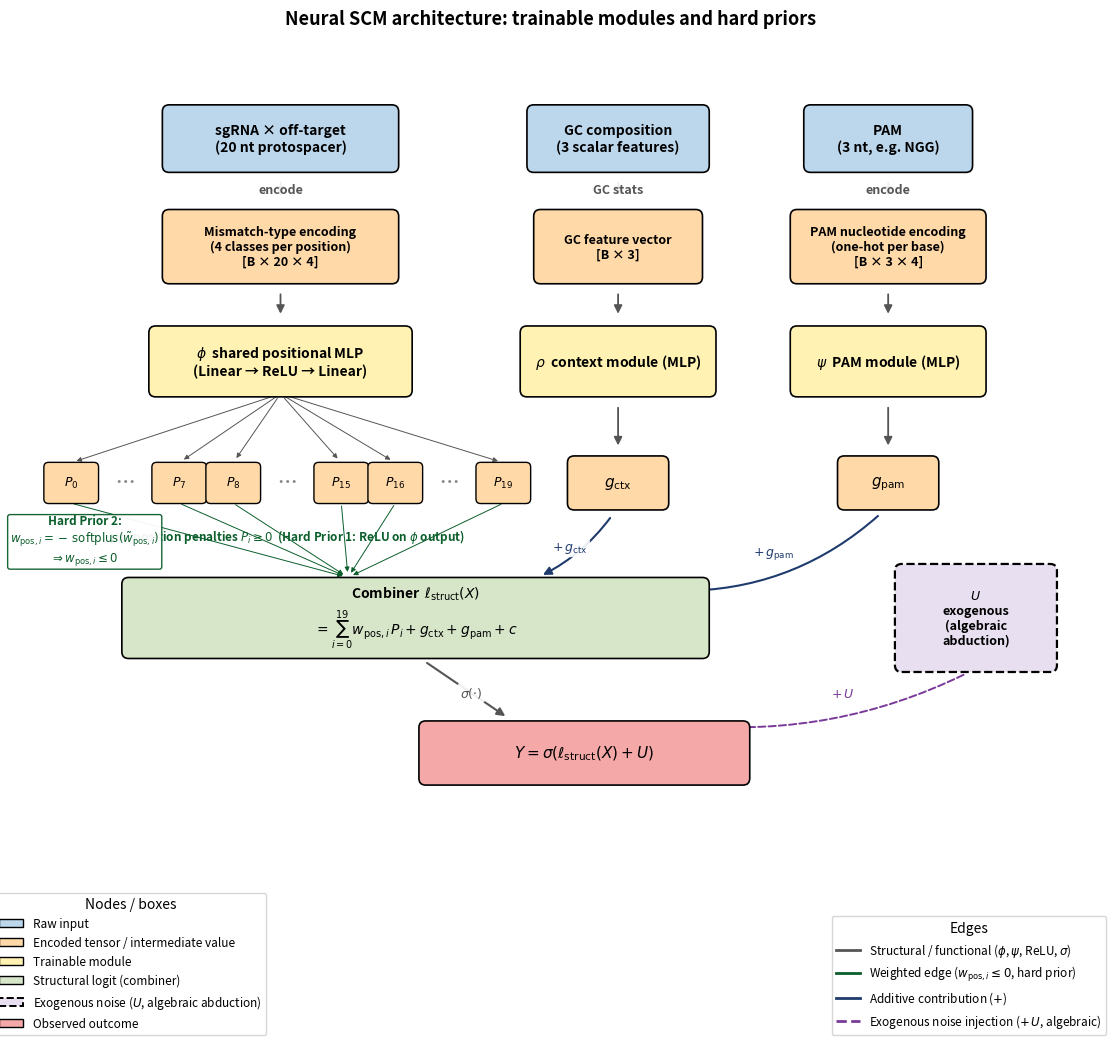

This chart was generated by the following Python code:
"""Neural SCM architecture figure for Chapter 3 of the thesis.

This figure shows the IMPLEMENTATION that realizes the biological causal
DAG of Figure 3.1 (see make_dag_figure.py). Each DAG node is instantiated
by a dedicated trainable module or by a deterministic computation; arrows
mirror the causal edges of the DAG and make the architectural choices
explicit.

Reflects the final adopted model (positional_mlp + additive PAM +
GC context module, Exp24 in findings.md), per Section 3.2 of the thesis:

  - Shared positional MLP phi (Equation eq:phi-i) applied independently
    to each of the 20 protospacer positions (weight sharing).
  - Separate PAM module psi (Equation eq:psi-pam).
  - Separate context module rho (Equation eq:rho-ctx) consuming the three
    GC-composition features (gc_sgRNA, gc_offtarget, |delta|).
  - Hard prior 1: P_i >= 0 via ReLU on the output of phi.
  - Hard prior 2: w_pos,i <= 0 via -softplus reparam (Equation eq:wpos-reparam).
  - Combiner producing the structural logit l_struct (Equation eq:struct-logit)
    as additive composition of positional, context, and PAM contributions.
  - Exogenous noise U recovered ALGEBRAICALLY (Section 3.3, eq:U-abduction),
    not learned: entering additively at the final logit.
  - Sigmoid producing the cleavage outcome Y (Equation eq:cas9-anm).

Visual language (palette and helper functions) is kept consistent with
make_dag_figure.py, with the addition of a yellow tone (COLOR_MODULE) for
the trainable components — the element that distinguishes the
implementation view from the abstract DAG view.
"""
from __future__ import annotations

from pathlib import Path

import matplotlib.pyplot as plt
from matplotlib.lines import Line2D
from matplotlib.patches import FancyArrowPatch, FancyBboxPatch

OUT = Path("explainability/plots/thesis_fig0b_architecture.png")

# --- visual palette ----------------------------------------------------
# Mirrors make_dag_figure.py for stylistic coherence + COLOR_MODULE for
# trainable components.
COLOR_INPUT   = "#bcd6ec"   # light blue   - raw inputs (sgRNA, PAM)
COLOR_LATENT  = "#ffd9a8"   # light orange - encoded tensors, P_i, g_pam
COLOR_MODULE  = "#fff2b3"   # light yellow - trainable modules (phi, psi)
COLOR_EXOG    = "#e8e0f0"   # light purple - exogenous noise U (dashed border)
COLOR_LOGIT   = "#d7e6c9"   # light green  - structural logit (combiner)
COLOR_OUTCOME = "#f5a8a8"   # light red    - measured outcome Y

COLOR_EDGE_F  = "#555555"   # gray         - structural / functional (phi, psi, sigma, ReLU)
COLOR_EDGE_W  = "#0b5e2b"   # dark green   - weighted edges (w_pos,i)
COLOR_EDGE_A  = "#1f3b6e"   # dark blue    - additive contribution
COLOR_EDGE_U  = "#7a3a99"   # purple       - exogenous noise (dashed)


def box(ax, xy, text, kind, w=1.8, h=0.9, fontsize=10, dashed=False):
    color = {
        "input":   COLOR_INPUT,
        "latent":  COLOR_LATENT,
        "module":  COLOR_MODULE,
        "exog":    COLOR_EXOG,
        "logit":   COLOR_LOGIT,
        "outcome": COLOR_OUTCOME,
    }[kind]
    x, y = xy
    linestyle = "--" if dashed else "-"
    patch = FancyBboxPatch(
        (x - w / 2, y - h / 2), w, h,
        boxstyle="round,pad=0.05,rounding_size=0.10",
        linewidth=1.6 if dashed else 1.2,
        edgecolor="black", facecolor=color,
        linestyle=linestyle, zorder=3,
    )
    ax.add_patch(patch)
    ax.text(x, y, text, ha="center", va="center",
            fontsize=fontsize, fontweight="bold", zorder=4)


def pos_node(ax, xy, label, w=0.85, h=0.55, fontsize=10):
    """Small box for individual positional nodes P_i (matches DAG figure)."""
    x, y = xy
    patch = FancyBboxPatch(
        (x - w / 2, y - h / 2), w, h,
        boxstyle="round,pad=0.03,rounding_size=0.07",
        linewidth=1.0, edgecolor="black", facecolor=COLOR_LATENT, zorder=3,
    )
    ax.add_patch(patch)
    ax.text(x, y, label, ha="center", va="center",
            fontsize=fontsize, fontweight="bold", zorder=4)


def arrow(ax, src, dst, color, label=None, label_pos=0.5,
          style="-", curvature=0.0, lw=1.4,
          shrinkA=10, shrinkB=10, mutation_scale=12):
    connectionstyle = f"arc3,rad={curvature}"
    a = FancyArrowPatch(
        src, dst,
        arrowstyle="-|>", mutation_scale=mutation_scale,
        linestyle=style, linewidth=lw, color=color,
        connectionstyle=connectionstyle, zorder=2,
        shrinkA=shrinkA, shrinkB=shrinkB,
    )
    ax.add_patch(a)
    if label:
        mx = src[0] + (dst[0] - src[0]) * label_pos
        my = src[1] + (dst[1] - src[1]) * label_pos
        ax.text(mx, my, label, ha="center", va="center",
                fontsize=9, color=color, fontweight="bold",
                bbox=dict(boxstyle="round,pad=0.18", facecolor="white",
                          edgecolor="none", alpha=0.9), zorder=5)


def main():
    fig, ax = plt.subplots(figsize=(15, 10.5))
    ax.set_xlim(-0.5, 15.5)
    ax.set_ylim(-1.8, 10.8)
    ax.set_aspect("equal")
    ax.axis("off")

    # =====================================================================
    # Layer 1: Raw inputs (three columns: spacer, context, PAM)
    # =====================================================================
    box(ax, (3.5, 9.8), "sgRNA × off-target\n(20 nt protospacer)",
        "input", w=3.4, h=0.9, fontsize=10)
    box(ax, (8.5, 9.8), "GC composition\n(3 scalar features)",
        "input", w=2.6, h=0.9, fontsize=10)
    box(ax, (12.5, 9.8), "PAM\n(3 nt, e.g. NGG)",
        "input", w=2.4, h=0.9, fontsize=10)

    # =====================================================================
    # Layer 2: Encoded tensors
    # =====================================================================
    box(ax, (3.5, 8.2),
        "Mismatch-type encoding\n(4 classes per position)\n[B × 20 × 4]",
        "latent", w=3.4, h=1.0, fontsize=9)
    box(ax, (8.5, 8.2),
        "GC feature vector\n[B × 3]",
        "latent", w=2.4, h=1.0, fontsize=9)
    box(ax, (12.5, 8.2),
        "PAM nucleotide encoding\n(one-hot per base)\n[B × 3 × 4]",
        "latent", w=2.8, h=1.0, fontsize=9)

    # =====================================================================
    # Layer 3: Trainable modules
    # =====================================================================
    box(ax, (3.5, 6.5),
        r"$\phi$  shared positional MLP" + "\n(Linear → ReLU → Linear)",
        "module", w=3.8, h=0.95, fontsize=10)
    box(ax, (8.5, 6.5),
        r"$\rho$  context module (MLP)",
        "module", w=2.8, h=0.95, fontsize=10)
    box(ax, (12.5, 6.5),
        r"$\psi$  PAM module (MLP)",
        "module", w=2.8, h=0.95, fontsize=10)

    # =====================================================================
    # Layer 4: Per-position penalties P_i (post-ReLU), g_ctx and g_pam
    # =====================================================================
    pos_y = 4.7
    positions = [
        (0.4,  r"$P_0$"),
        (1.2,  "..."),
        (2.0,  r"$P_7$"),
        (2.8,  r"$P_8$"),
        (3.6,  "..."),
        (4.4,  r"$P_{15}$"),
        (5.2,  r"$P_{16}$"),
        (6.0,  "..."),
        (6.8,  r"$P_{19}$"),
    ]
    for x, lbl in positions:
        if lbl == "...":
            ax.text(x, pos_y, "⋯", ha="center", va="center",
                    fontsize=14, color="#888", fontweight="bold")
        else:
            pos_node(ax, (x, pos_y), lbl, w=0.75, h=0.55, fontsize=9)

    # Annotation: P_i are the 20 per-position penalties (post-ReLU, so >= 0)
    ax.text(3.6, pos_y - 0.65,
            r"per-position penalties $P_i \geq 0$  (Hard Prior 1: ReLU on $\phi$ output)",
            ha="center", va="top", fontsize=8.5, color="#0b5e2b",
            fontweight="bold", style="italic")

    # g_ctx node (context contribution)
    box(ax, (8.5, pos_y), r"$g_{\mathrm{ctx}}$",
        "latent", w=1.4, h=0.7, fontsize=11)

    # g_pam node
    box(ax, (12.5, pos_y), r"$g_{\mathrm{pam}}$",
        "latent", w=1.4, h=0.7, fontsize=11)

    # =====================================================================
    # Layer 5: Combiner ℓ_struct + U exogenous
    # =====================================================================
    box(ax, (5.5, 2.7),
        "Combiner  " + r"$\ell_{\mathrm{struct}}(X)$" + "\n"
        + r"$= \sum_{i=0}^{19} w_{\mathrm{pos},i}\, P_i + g_{\mathrm{ctx}} + g_{\mathrm{pam}} + c$",
        "logit", w=8.6, h=1.1, fontsize=10)

    # U exogenous: dashed border, recovered algebraically (NOT a trainable component)
    box(ax, (13.8, 2.7),
        r"$U$" + "\nexogenous\n(algebraic\nabduction)",
        "exog", w=2.3, h=1.5, fontsize=9, dashed=True)

    # =====================================================================
    # Layer 6: Outcome
    # =====================================================================
    box(ax, (8.0, 0.7),
        r"$Y = \sigma(\ell_{\mathrm{struct}}(X) + U)$",
        "outcome", w=4.8, h=0.85, fontsize=11)

    # =====================================================================
    # Edges
    # =====================================================================

    # ---- raw inputs -> encoded tensors ----
    arrow(ax, (3.5, 9.35), (3.5, 8.75), COLOR_EDGE_F, lw=1.3,
          label="encode", label_pos=0.5)
    arrow(ax, (8.5, 9.35), (8.5, 8.75), COLOR_EDGE_F, lw=1.3,
          label="GC stats", label_pos=0.5)
    arrow(ax, (12.5, 9.35), (12.5, 8.75), COLOR_EDGE_F, lw=1.3,
          label="encode", label_pos=0.5)

    # ---- encoded tensors -> trainable modules ----
    arrow(ax, (3.5, 7.70), (3.5, 7.00), COLOR_EDGE_F, lw=1.3)
    arrow(ax, (8.5, 7.70), (8.5, 7.00), COLOR_EDGE_F, lw=1.3)
    arrow(ax, (12.5, 7.70), (12.5, 7.00), COLOR_EDGE_F, lw=1.3)

    # ---- phi -> per-position outputs (fan, showing weight-sharing) ----
    phi_anchor = (3.5, 6.02)
    for x, lbl in positions:
        if lbl == "...":
            continue
        arrow(ax, phi_anchor, (x, pos_y + 0.30),
              COLOR_EDGE_F, lw=0.7, mutation_scale=7, shrinkA=4, shrinkB=4)

    # ---- rho -> g_ctx ----
    arrow(ax, (8.5, 6.02), (8.5, 5.05), COLOR_EDGE_F, lw=1.3)

    # ---- psi -> g_pam ----
    arrow(ax, (12.5, 6.02), (12.5, 5.05), COLOR_EDGE_F, lw=1.3)

    # ---- per-position outputs -> combiner (weighted, w_pos,i <= 0) ----
    logit_anchor_in = (4.5, 3.30)
    for x, lbl in positions:
        if lbl == "...":
            continue
        arrow(ax, (x, pos_y - 0.30), logit_anchor_in,
              COLOR_EDGE_W, lw=0.7, mutation_scale=7,
              shrinkA=2, shrinkB=4)
    # Annotation: weighted edges + Hard Prior 2 (softplus reparam)
    ax.text(0.6, 3.85,
            "Hard Prior 2:\n"
            + r"$w_{\mathrm{pos},i} = -\,\mathrm{softplus}(\tilde{w}_{\mathrm{pos},i})$" + "\n"
            + r"$\Rightarrow w_{\mathrm{pos},i} \leq 0$",
            ha="center", va="center", fontsize=8.5, color=COLOR_EDGE_W,
            fontweight="bold", style="italic",
            bbox=dict(boxstyle="round,pad=0.20", facecolor="white",
                      edgecolor=COLOR_EDGE_W, alpha=0.95))

    # ---- g_ctx -> combiner (additive) ----
    arrow(ax, (8.5, 4.35), (7.2, 3.25),
          COLOR_EDGE_A, label=r"$+\,g_{\mathrm{ctx}}$",
          label_pos=0.55, curvature=-0.15, lw=1.5)

    # ---- g_pam -> combiner (additive) ----
    arrow(ax, (12.5, 4.35), (9.4, 3.10),
          COLOR_EDGE_A, label=r"$+\,g_{\mathrm{pam}}$",
          label_pos=0.55, curvature=-0.20, lw=1.5)

    # ---- combiner -> outcome (sigmoid) ----
    arrow(ax, (5.5, 2.15), (7.0, 1.13),
          COLOR_EDGE_F, label=r"$\sigma(\cdot)$",
          label_pos=0.55, lw=1.5)

    # ---- U -> outcome ----
    arrow(ax, (13.8, 1.95), (9.4, 1.13),
          COLOR_EDGE_U, label=r"$+\,U$",
          label_pos=0.45, style="--", curvature=-0.15, lw=1.4)

    # =====================================================================
    # Title
    # =====================================================================
    ax.set_title(
        "Neural SCM architecture: trainable modules and hard priors\n",
        fontsize=13, fontweight="bold", pad=18)

    # =====================================================================
    # Legend
    # =====================================================================
    legend_nodes = [
        FancyBboxPatch((0, 0), 1, 1, facecolor=COLOR_INPUT,
                       edgecolor="black", label="Raw input"),
        FancyBboxPatch((0, 0), 1, 1, facecolor=COLOR_LATENT,
                       edgecolor="black",
                       label="Encoded tensor / intermediate value"),
        FancyBboxPatch((0, 0), 1, 1, facecolor=COLOR_MODULE,
                       edgecolor="black",
                       label="Trainable module"),
        FancyBboxPatch((0, 0), 1, 1, facecolor=COLOR_LOGIT,
                       edgecolor="black",
                       label="Structural logit (combiner)"),
        FancyBboxPatch((0, 0), 1, 1, facecolor=COLOR_EXOG,
                       edgecolor="black",
                       linestyle="--", linewidth=1.4,
                       label=r"Exogenous noise ($U$, algebraic abduction)"),
        FancyBboxPatch((0, 0), 1, 1, facecolor=COLOR_OUTCOME,
                       edgecolor="black",
                       label="Observed outcome"),
    ]
    legend_edges = [
        Line2D([0], [0], color=COLOR_EDGE_F, lw=2,
               label=r"Structural / functional ($\phi$, $\psi$, ReLU, $\sigma$)"),
        Line2D([0], [0], color=COLOR_EDGE_W, lw=2,
               label=r"Weighted edge ($w_{\mathrm{pos},i} \leq 0$, hard prior)"),
        Line2D([0], [0], color=COLOR_EDGE_A, lw=2,
               label=r"Additive contribution ($+$)"),
        Line2D([0], [0], color=COLOR_EDGE_U, lw=2, linestyle="--",
               label=r"Exogenous noise injection ($+\,U$, algebraic)"),
    ]
    leg1 = ax.legend(handles=legend_nodes, loc="lower left",
                     bbox_to_anchor=(-0.02, -0.14), fontsize=8.5,
                     frameon=True, title="Nodes / boxes")
    ax.add_artist(leg1)
    ax.legend(handles=legend_edges, loc="lower right",
              bbox_to_anchor=(1.02, -0.14), fontsize=8.5,
              frameon=True, title="Edges")

    plt.tight_layout()
    OUT.parent.mkdir(parents=True, exist_ok=True)
    plt.savefig(OUT, dpi=200, bbox_inches="tight")
    plt.close()
    print(f"Saved {OUT}")


if __name__ == "__main__":
    main()
